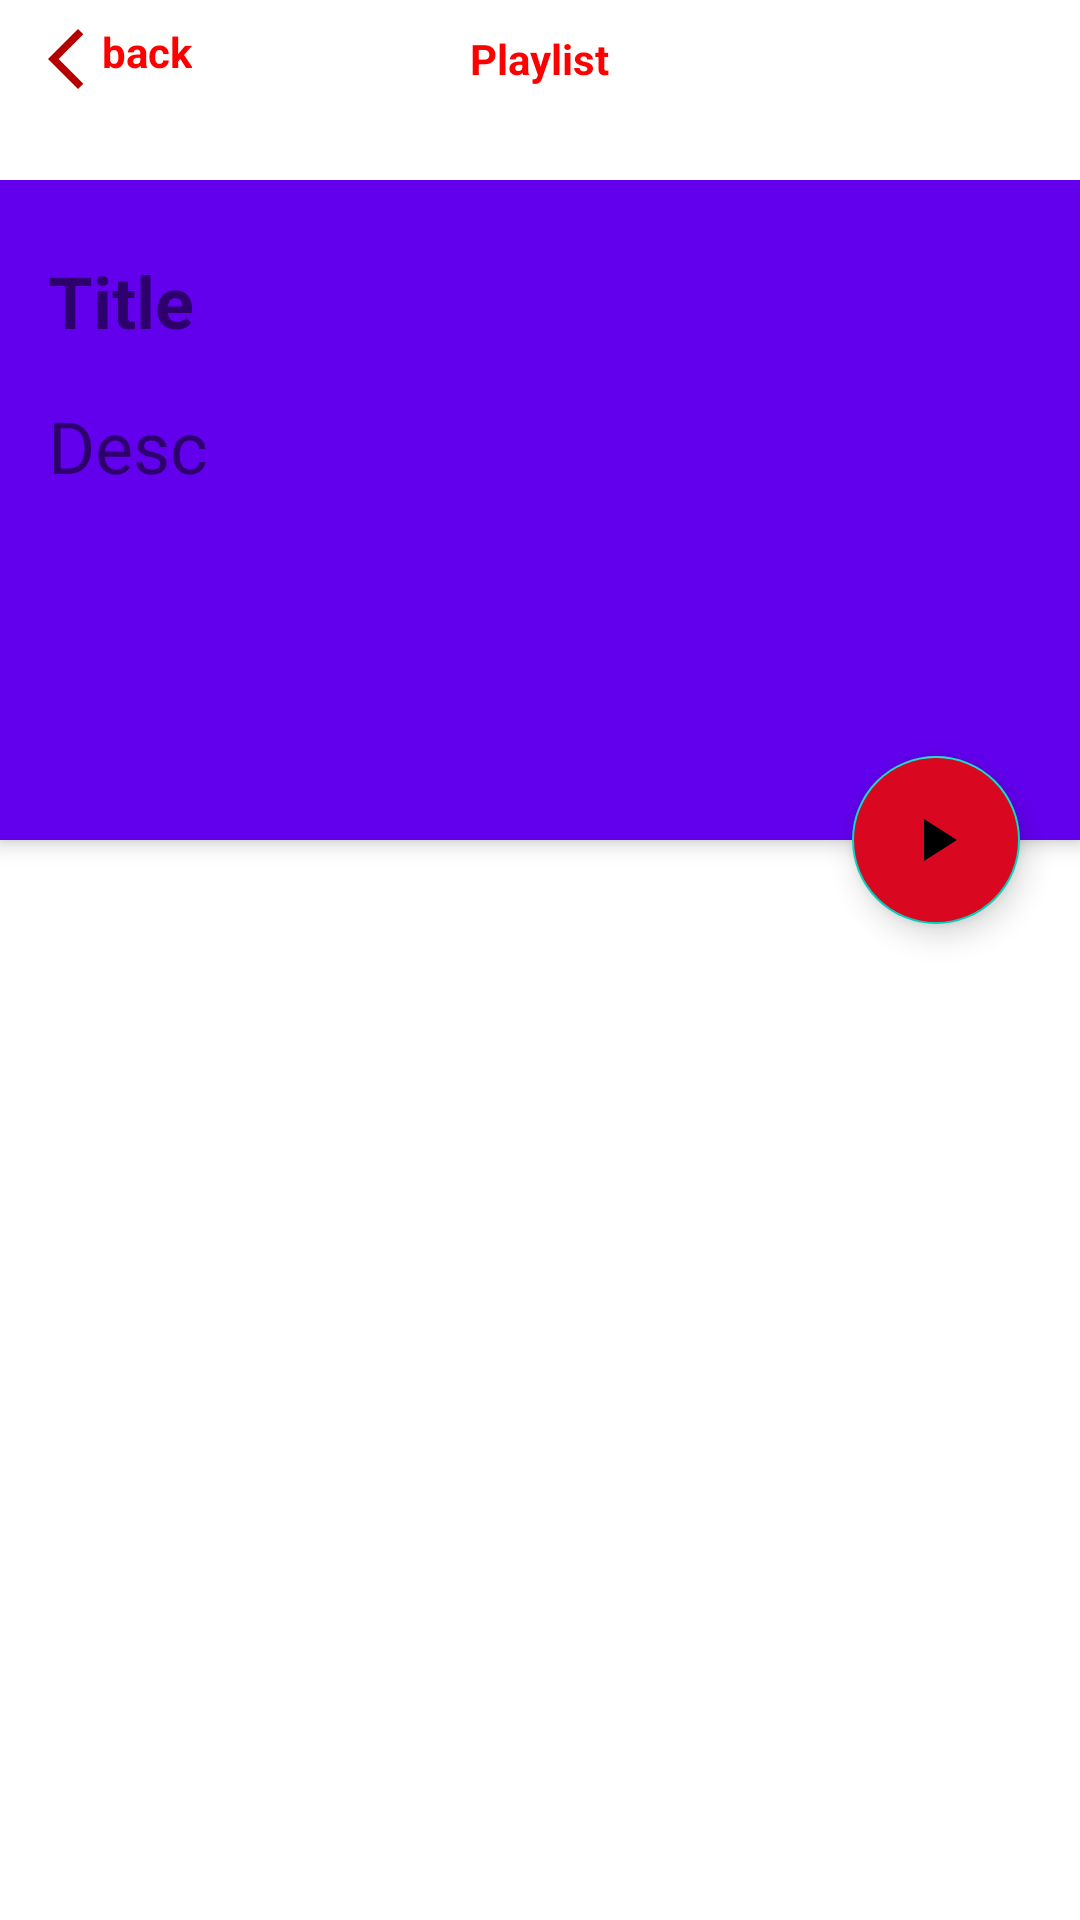

The Android layout XML behind this screen, and the referenced resources:
<!-- AndroidManifest.xml: application theme Theme.Youtube_6month -->
<!-- res/layout/activity_detail.xml -->
<?xml version="1.0" encoding="utf-8"?>
<androidx.constraintlayout.widget.ConstraintLayout xmlns:android="http://schemas.android.com/apk/res/android"
    xmlns:app="http://schemas.android.com/apk/res-auto"
    xmlns:tools="http://schemas.android.com/tools"
    android:layout_width="match_parent"
    android:layout_height="wrap_content">

    <ProgressBar
        android:id="@+id/progress_bar"
        android:layout_width="wrap_content"
        android:layout_height="wrap_content"
        android:indeterminate="true"
        android:indeterminateTint="#970000"
        android:visibility="gone"
        app:layout_constraintBottom_toBottomOf="parent"
        app:layout_constraintEnd_toEndOf="parent"
        app:layout_constraintStart_toStartOf="parent"
        app:layout_constraintTop_toTopOf="parent" />


    <FrameLayout
        android:id="@+id/no_internet_connection"
        android:layout_width="match_parent"
        android:layout_height="match_parent"
        android:visibility="gone">

        <include
            android:id="@+id/no_internet_connection_include"
            layout="@layout/no_internet_connection" />

    </FrameLayout>

    <LinearLayout
        android:id="@+id/linearLayout2"
        android:layout_width="match_parent"
        android:layout_height="wrap_content"
        android:gravity="center"
        android:padding="10dp"
        app:layout_constraintEnd_toEndOf="parent"
        app:layout_constraintTop_toTopOf="parent">

        <TextView
            android:layout_width="wrap_content"
            android:layout_height="wrap_content"
            android:gravity="center|top"
            android:text="@string/_playlist"
            android:textColor="#FF0000"
            android:textSize="@dimen/text_size_25"
            android:textStyle="bold"
            app:layout_constraintEnd_toEndOf="parent"
            app:layout_constraintStart_toStartOf="parent"
            app:layout_constraintTop_toTopOf="parent" />

    </LinearLayout>

    <TextView
        android:id="@+id/back_tv"
        android:layout_width="wrap_content"
        android:layout_height="wrap_content"
        android:layout_marginStart="10dp"
        android:text="@string/back"
        android:textColor="#FF0000"
        android:textSize="@dimen/text_size_20"
        android:textStyle="bold"
        app:drawableStartCompat="@drawable/ic_back"
        app:layout_constraintBottom_toBottomOf="@+id/linearLayout2"
        app:layout_constraintStart_toStartOf="parent"
        app:layout_constraintTop_toTopOf="parent"
        tools:ignore="NotSibling" />


    <androidx.coordinatorlayout.widget.CoordinatorLayout
        android:id="@+id/internet_connection"
        android:layout_width="match_parent"
        android:layout_height="match_parent"
        android:layout_marginTop="60dp"
        tools:layout_editor_absoluteX="0dp"
        tools:layout_editor_absoluteY="60dp">

        <com.google.android.material.appbar.AppBarLayout
            android:id="@+id/appbar"
            android:layout_width="match_parent"
            android:layout_height="wrap_content"
            android:scrollbars="vertical"
            android:fitsSystemWindows="true">

            <com.google.android.material.appbar.CollapsingToolbarLayout
                android:id="@+id/collapsing_view"
                android:layout_width="match_parent"
                android:layout_height="220dp"
                android:fitsSystemWindows="true"
                app:layout_scrollFlags="scroll">

                <LinearLayout
                    android:layout_width="match_parent"
                    android:layout_height="match_parent"
                    android:orientation="vertical">

                    <TextView
                        android:id="@+id/tv_title"
                        android:layout_width="wrap_content"
                        android:layout_height="wrap_content"
                        android:layout_marginHorizontal="16dp"
                        android:layout_marginTop="24dp"
                        android:layout_marginBottom="16dp"
                        android:text="@string/title"
                        android:textSize="24sp"
                        android:textStyle="bold" />

                    <TextView
                        android:id="@+id/tv_desc"
                        android:layout_width="wrap_content"
                        android:layout_height="wrap_content"
                        android:layout_marginHorizontal="16dp"
                        android:layout_marginBottom="16dp"
                        android:gravity="center_vertical"
                        android:text="@string/desc"
                        android:textSize="24sp" />

                </LinearLayout>

            </com.google.android.material.appbar.CollapsingToolbarLayout>

        </com.google.android.material.appbar.AppBarLayout>

        <com.google.android.material.floatingactionbutton.FloatingActionButton
            app:layout_anchor="@id/appbar"
            android:layout_width="wrap_content"
            android:layout_height="wrap_content"
            android:layout_margin="20dp"
            android:src="@drawable/ic_play"
            android:backgroundTint="@color/red"
            app:layout_anchorGravity="bottom|right" />

        <androidx.recyclerview.widget.RecyclerView
            android:id="@+id/rv_detail"
            android:layout_width="match_parent"
            android:layout_height="wrap_content"
            android:layout_marginTop="260dp"
            app:layoutManager="androidx.recyclerview.widget.LinearLayoutManager"
            tools:listitem="@layout/item_detail" />
        
         <TextView
             android:id="@+id/count_videos"
             android:layout_width="wrap_content"
             android:layout_height="wrap_content"
             android:layout_marginTop="230dp"
             android:layout_marginHorizontal="16dp"
             android:textSize="15sp"
             android:textColor="@color/black"/>


    </androidx.coordinatorlayout.widget.CoordinatorLayout>

</androidx.constraintlayout.widget.ConstraintLayout>
<!-- res/layout/no_internet_connection.xml (included above) -->
<?xml version="1.0" encoding="utf-8"?>
<androidx.constraintlayout.widget.ConstraintLayout xmlns:android="http://schemas.android.com/apk/res/android"
    android:layout_width="match_parent"
    android:background="@drawable/img_no_internet"
    android:layout_height="match_parent">

</androidx.constraintlayout.widget.ConstraintLayout>
<!-- res/layout/item_detail.xml (included above) -->
<?xml version="1.0" encoding="utf-8"?>
<androidx.constraintlayout.widget.ConstraintLayout xmlns:android="http://schemas.android.com/apk/res/android"
    xmlns:app="http://schemas.android.com/apk/res-auto"
    xmlns:tools="http://schemas.android.com/tools"
    android:layout_width="match_parent"
    android:layout_height="wrap_content">

    <androidx.cardview.widget.CardView
        android:id="@+id/cardView"
        android:layout_width="140dp"
        android:layout_height="100dp"
        android:layout_margin="8dp"
        android:scaleType="centerCrop"
        app:cardCornerRadius="8dp"
        app:layout_constraintBottom_toBottomOf="parent"
        app:layout_constraintStart_toStartOf="parent"
        app:layout_constraintTop_toTopOf="parent"
        tools:ignore="MissingConstraints">

        <ImageView
            android:id="@+id/image"
            android:layout_width="140dp"
            android:layout_height="100dp"
            android:scaleType="centerCrop"
            android:src="@mipmap/ic_launcher"
            tools:ignore="ContentDescription" />

    </androidx.cardview.widget.CardView>

    <LinearLayout
        android:layout_width="250dp"
        android:layout_height="wrap_content"
        android:orientation="vertical"
        android:layout_marginStart="20dp"
        app:layout_constraintBottom_toBottomOf="parent"
        app:layout_constraintEnd_toEndOf="parent"
        app:layout_constraintStart_toEndOf="@id/cardView"
        app:layout_constraintTop_toTopOf="parent">

        <TextView
            android:id="@+id/tv_title"
            android:layout_width="wrap_content"
            android:layout_height="wrap_content"
            android:text="Title"
            android:textColor="@color/black"
            android:textSize="22sp"
            android:textStyle="bold" />

        <TextView
            android:id="@+id/tv_video"
            android:layout_width="wrap_content"
            android:layout_height="wrap_content"
            android:text="04:40"
            android:textColor="@color/black"
            app:layout_constraintEnd_toEndOf="parent" />

    </LinearLayout>

</androidx.constraintlayout.widget.ConstraintLayout>
<!-- resources referenced by this layout -->
<resources>
  <color name="black">#FF000000</color>
  <color name="red">#DA0720</color>
  <!-- drawable ic_back (drawable) -->
  <vector android:height="24dp" android:tint="#B60000"
      android:viewportHeight="24" android:viewportWidth="24"
      android:width="24dp" xmlns:android="http://schemas.android.com/apk/res/android">
      <path android:fillColor="@android:color/white" android:pathData="M17.77,3.77l-1.77,-1.77l-10,10l10,10l1.77,-1.77l-8.23,-8.23z"/>
  </vector>
  <!-- drawable ic_play (drawable) -->
  <vector android:height="24dp" android:tint="#DA0720"
      android:viewportHeight="24" android:viewportWidth="24"
      android:width="24dp" xmlns:android="http://schemas.android.com/apk/res/android">
      <path android:fillColor="@color/red" android:pathData="M8,5v14l11,-7z"/>
  </vector>
  <!-- drawable img_no_internet: png bitmap (drawable, 26168 bytes) -->
  <string name="_playlist">Playlist</string>
  <string name="back">back</string>
  <string name="desc">Desc</string>
  <string name="title">Title</string>
  <style name="Theme.Youtube_6month" parent="Theme.MaterialComponents.DayNight.NoActionBar">
          
          <item name="colorPrimary">@color/purple_500</item>
          <item name="colorPrimaryVariant">@color/purple_700</item>
          <item name="colorOnPrimary">@color/white</item>
          
          <item name="colorSecondary">@color/teal_200</item>
          <item name="colorSecondaryVariant">@color/teal_700</item>
          <item name="colorOnSecondary">@color/black</item>
          
          <item name="android:statusBarColor">?attr/colorPrimaryVariant</item>
          
      </style>
  <color name="purple_500">#FF6200EE</color>
  <color name="purple_700">#FF3700B3</color>
  <color name="white">#FFFFFFFF</color>
  <color name="teal_200">#FF03DAC5</color>
  <color name="teal_700">#FF018786</color>
</resources>
